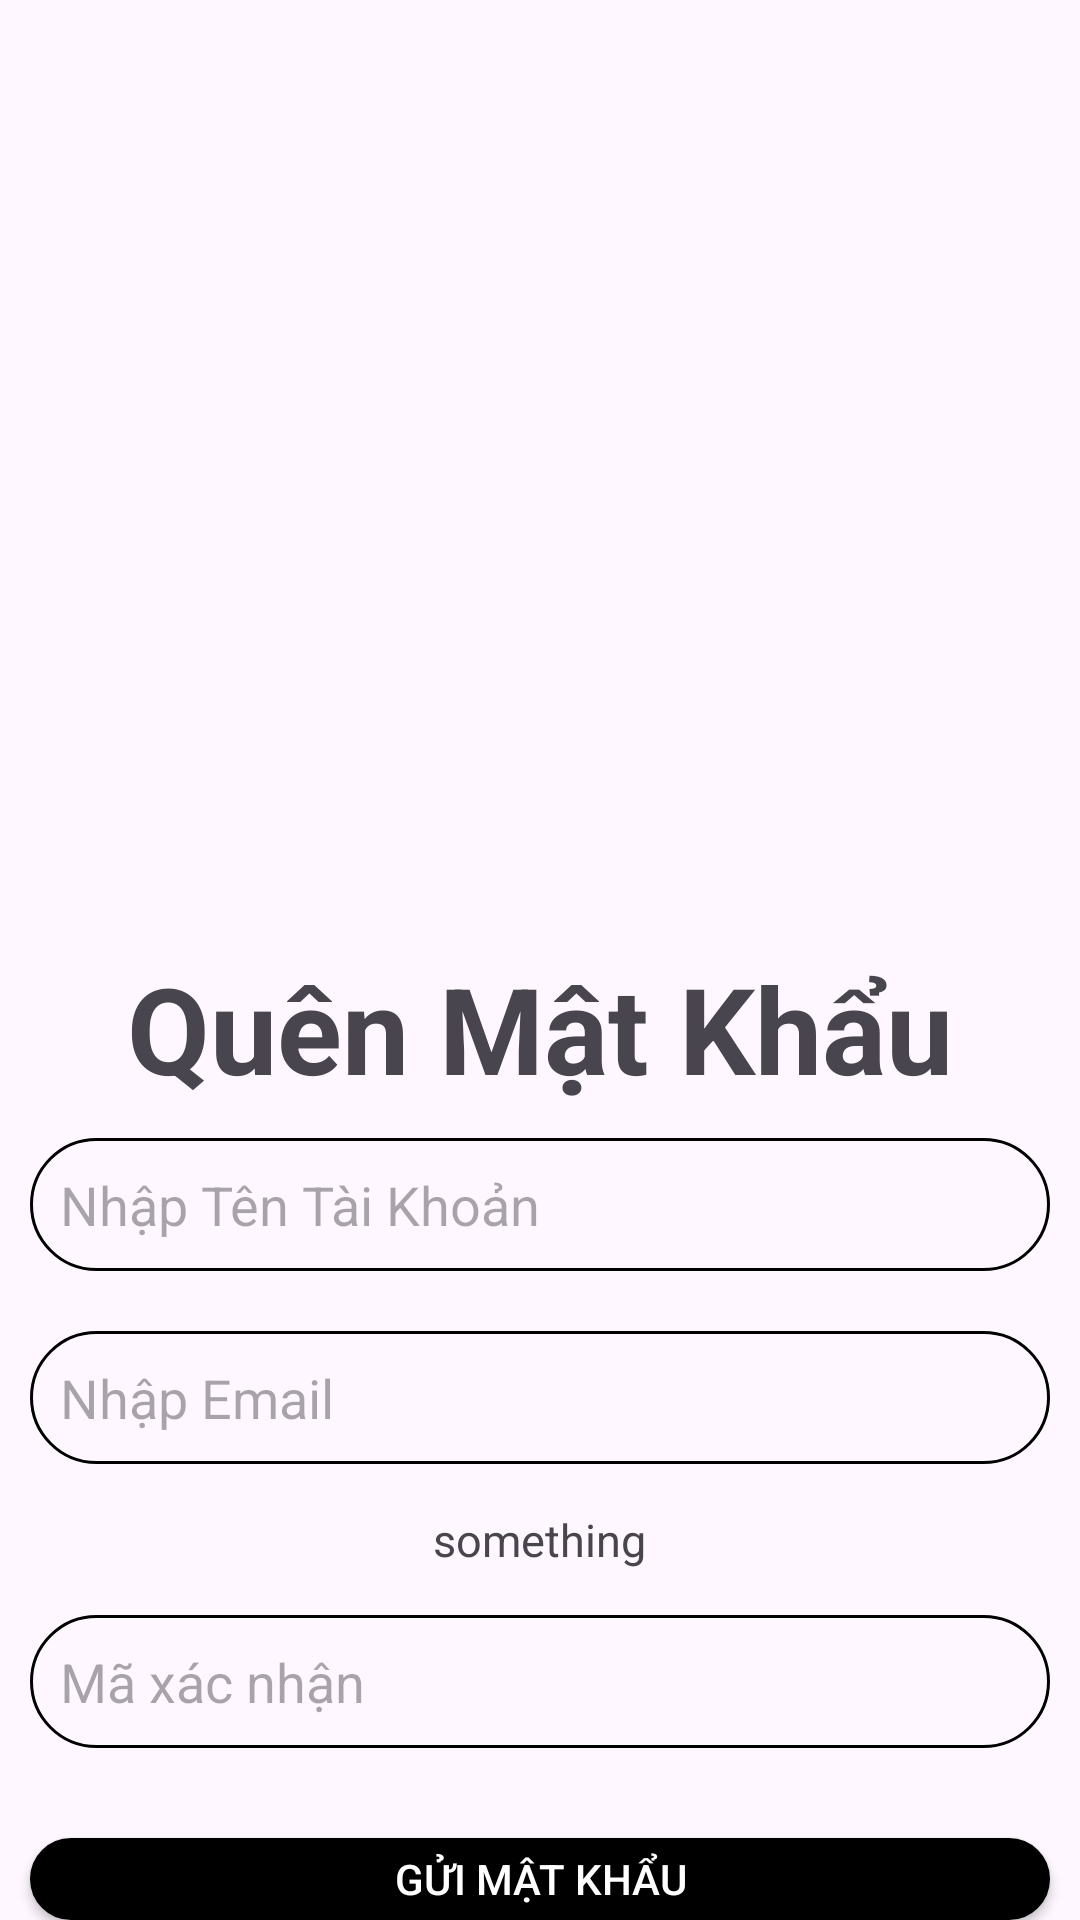

Layout XML and referenced resources for this Android screen:
<!-- AndroidManifest.xml: application theme Theme.OurDuan1Nhom8 -->
<!-- res/layout/activity_quen_mat_khau.xml -->
<?xml version="1.0" encoding="utf-8"?>
<LinearLayout xmlns:android="http://schemas.android.com/apk/res/android"
    xmlns:app="http://schemas.android.com/apk/res-auto"
    xmlns:tools="http://schemas.android.com/tools"
    android:layout_width="match_parent"
    android:layout_height="match_parent"
    tools:context=".QuenMatKhau"
    android:orientation="vertical">

    <androidx.appcompat.widget.Toolbar
        android:layout_width="match_parent"
        android:layout_height="50dp"
        android:id="@+id/toolbarQMK"/>

    <ImageView
        android:layout_width="351dp"
        android:layout_height="256dp"
        android:layout_gravity="center"
        android:layout_marginTop="10sp"
        android:background="@drawable/book" />

    <TextView
        android:layout_width="match_parent"
        android:layout_height="wrap_content"
        android:text="Quên Mật Khẩu"
        android:gravity="center"
        android:textSize="40dp"
        android:textStyle="bold" />

    <LinearLayout
        android:gravity="center"
        android:layout_width="match_parent"
        android:layout_height="wrap_content">



    </LinearLayout>
    <EditText
        android:id="@+id/edtTenTaiKhoanQMK"
        android:layout_width="match_parent"
        android:layout_height="wrap_content"
        android:hint="Nhập Tên Tài Khoản"
        android:inputType="text"
        android:background="@drawable/ic_custom"
        android:padding="10dp"
        android:layout_margin="10dp"
        />
    <EditText
        android:id="@+id/edtEmailQMK"
        android:layout_width="match_parent"
        android:layout_height="wrap_content"
        android:hint="Nhập Email"
        android:inputType="textEmailAddress"
        android:background="@drawable/ic_custom"
        android:padding="10dp"
        android:layout_margin="10dp" />

    <TextView
        android:layout_width="wrap_content"
        android:layout_height="wrap_content"
        android:text="something"
        android:layout_gravity="center"
        android:textSize="15sp"
        android:layout_marginTop="5dp"
        android:layout_marginBottom="5dp"
        android:id="@+id/txtMaXacNhanQMK"/>

    <EditText
        android:id="@+id/edtXacNhanMaQMK"
        android:layout_width="match_parent"
        android:layout_height="wrap_content"
        android:hint="Mã xác nhận"
        android:background="@drawable/ic_custom"
        android:inputType="number"
        android:padding="10dp"
        android:layout_margin="10dp" />

    <androidx.appcompat.widget.AppCompatButton
        android:id="@+id/btnGuiMK"
        android:layout_width="match_parent"
        android:layout_height="wrap_content"
        android:text="Gửi mật khẩu"
        android:textColor="@color/white"
        android:layout_marginHorizontal="10sp"
        android:background="@drawable/background_button"
        android:layout_marginTop="20dp"/>


</LinearLayout>
<!-- resources referenced by this layout -->
<resources>
  <color name="white">#FFFFFFFF</color>
  <!-- drawable background_button (drawable) -->
  <?xml version="1.0" encoding="utf-8"?>
  <shape xmlns:android="http://schemas.android.com/apk/res/android">
      <corners android:radius="20dp"/>
      <stroke android:color="#000000"
          android:width="5dp"/>
      <solid android:color="#000000"
          />
  </shape>
  <!-- drawable ic_custom (drawable) -->
  <?xml version="1.0" encoding="utf-8"?>
  <shape xmlns:android="http://schemas.android.com/apk/res/android">
      <stroke android:color="@color/black"
          android:width="1dp"/>
      <corners android:radius="40dp"/>
  
      <padding android:bottom="5dp"
          android:top="10dp"
          android:left="10dp"
          android:right="10dp"/>
  
  </shape>
  <style name="Theme.OurDuan1Nhom8" parent="Base.Theme.OurDuan1Nhom8" />
  <color name="black">#FF000000</color>
  <style name="Base.Theme.OurDuan1Nhom8" parent="Theme.Material3.DayNight.NoActionBar">
          
          
      </style>
</resources>
